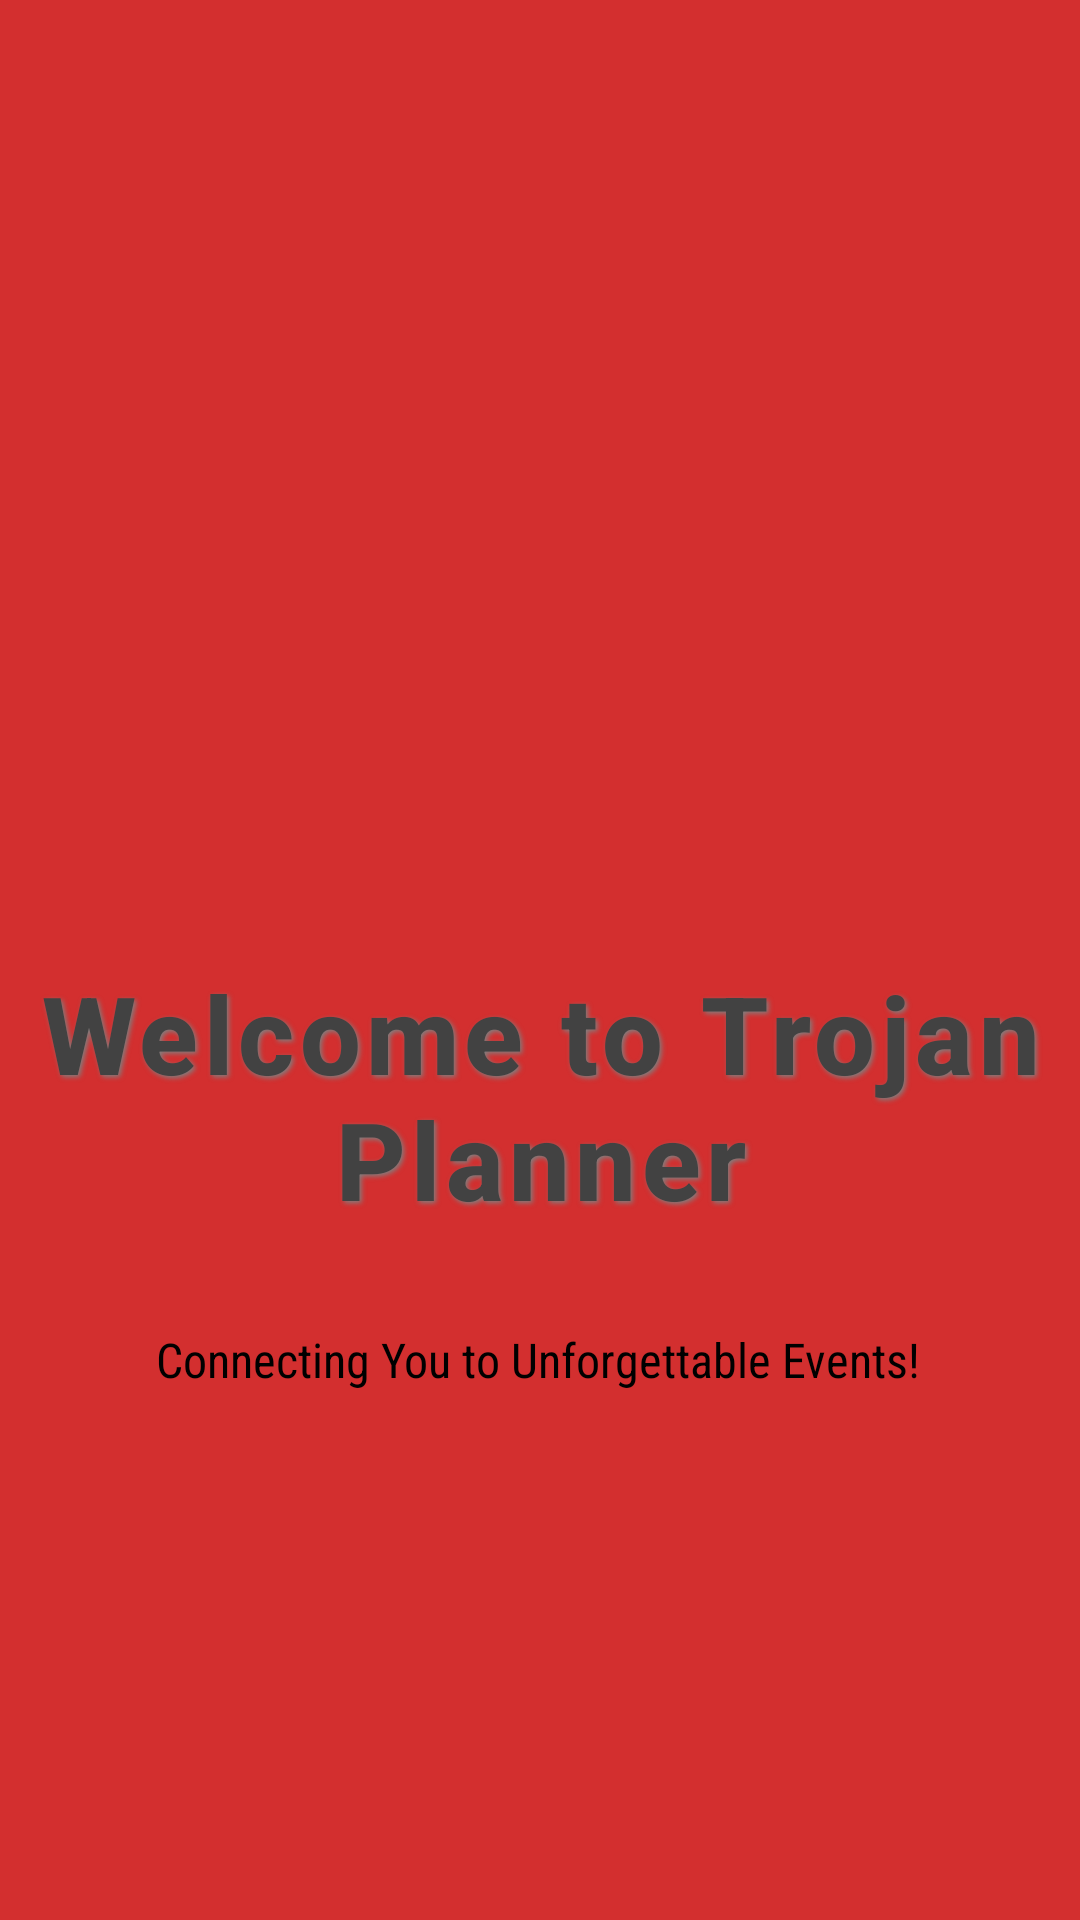

Android layout source for this screen:
<!-- AndroidManifest.xml: activity theme Theme.TrojanPlanner.Splash -->
<!-- res/layout/activity_welcome.xml -->
<?xml version="1.0" encoding="utf-8"?>
<androidx.constraintlayout.widget.ConstraintLayout
    xmlns:android="http://schemas.android.com/apk/res/android"
    xmlns:app="http://schemas.android.com/apk/res-auto"
    xmlns:tools="http://schemas.android.com/tools"
    android:id="@+id/main"
    android:layout_width="match_parent"
    android:layout_height="match_parent"

    tools:context=".view.WelcomeActivity">

    <ImageView
        android:id="@+id/imageView"
        android:layout_width="142dp"
        android:layout_height="164dp"
        android:layout_marginTop="124dp"
        android:contentDescription="@string/splash_description"
        app:layout_constraintEnd_toEndOf="parent"
        app:layout_constraintHorizontal_bias="0.497"
        app:layout_constraintStart_toStartOf="parent"
        app:layout_constraintTop_toTopOf="parent"
        app:srcCompat="@drawable/logo" />


    <TextView
        android:id="@+id/welcomeTextView"
        android:layout_width="wrap_content"
        android:layout_height="wrap_content"
        android:layout_marginTop="32dp"
        android:fontFamily="sans-serif-medium"
        android:gravity="center"
        android:letterSpacing="0.05"
        android:shadowColor="@color/darkGray"
        android:shadowDx="2"
        android:shadowDy="2"
        android:shadowRadius="4"
        android:text="@string/welcomeText"
        android:textColor="@color/cardview_dark_background"
        android:textSize="36sp"
        android:textStyle="bold"
        app:layout_constraintEnd_toEndOf="parent"
        app:layout_constraintHorizontal_bias="0.0"
        app:layout_constraintStart_toStartOf="parent"
        app:layout_constraintTop_toBottomOf="@+id/imageView" />

    <TextView
        android:id="@+id/funnyTextView"
        android:layout_width="wrap_content"
        android:layout_height="wrap_content"
        android:layout_marginTop="32dp"
        android:fontFamily="sans-serif-condensed"
        android:gravity="center"
        android:text="@string/welcomeSubtext"
        android:textColor="@android:color/black"
        android:textSize="16sp"
        app:layout_constraintEnd_toEndOf="parent"
        app:layout_constraintHorizontal_bias="0.49"
        app:layout_constraintStart_toStartOf="parent"
        app:layout_constraintTop_toBottomOf="@+id/welcomeTextView" />

    <ProgressBar
        android:id="@+id/progressBar"
        style="?android:attr/progressBarStyleLarge"
        android:layout_width="wrap_content"
        android:layout_height="wrap_content"
        android:layout_marginTop="36dp"
        android:indeterminateTint="@color/red_primary"
        android:visibility="visible"
        app:layout_constraintEnd_toEndOf="parent"
        app:layout_constraintHorizontal_bias="0.498"
        app:layout_constraintStart_toStartOf="parent"
        app:layout_constraintTop_toBottomOf="@id/funnyTextView" />

</androidx.constraintlayout.widget.ConstraintLayout>
<!-- resources referenced by this layout -->
<resources>
  <color name="darkGray">#7F7F7F</color>
  <color name="red_primary">#D32F2F</color>
  <!-- drawable logo: png bitmap (drawable, 932259 bytes) -->
  <string name="splash_description">Trojan Planner welcome page logo</string>
  <string name="welcomeSubtext">Connecting You to Unforgettable Events!</string>
  <string name="welcomeText">Welcome to Trojan Planner</string>
  <style name="Theme.TrojanPlanner.Splash" parent="Theme.AppCompat.DayNight.NoActionBar">
          <item name="android:windowBackground">@color/red_primary</item>
      </style>
</resources>
